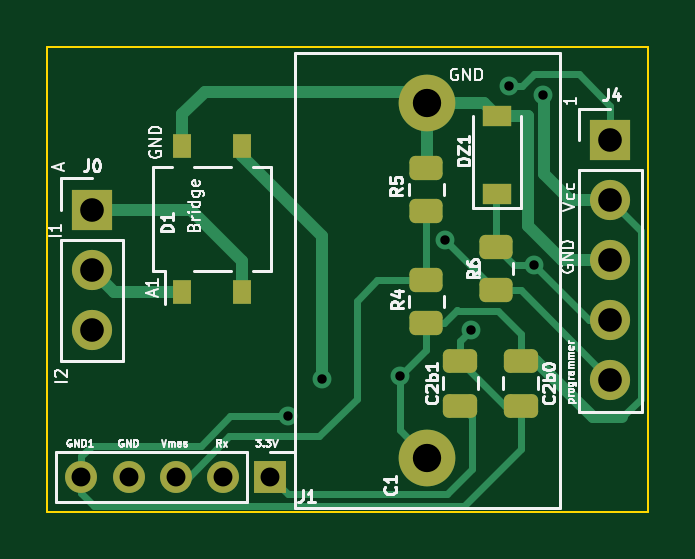
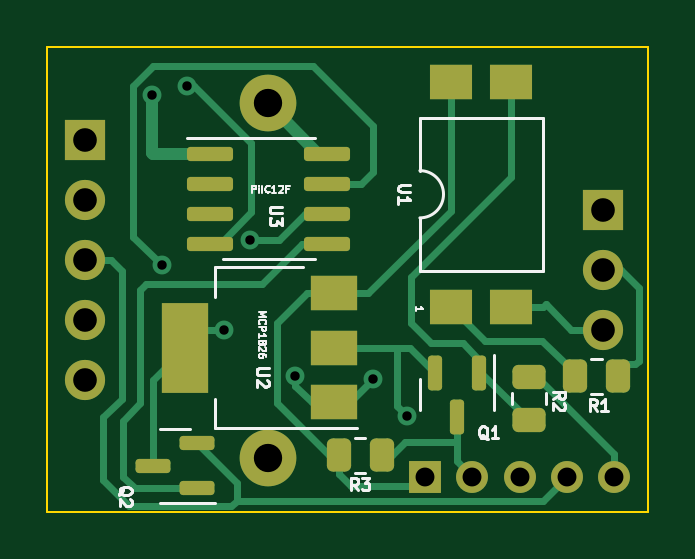
Circuit board: 10 layer files. Board 25.5 x 19.7 mm.
- bottom_copper: PCB_Dongle_Linky-B_Cu.gbl (11831 bytes)
- bottom_mask: PCB_Dongle_Linky-B_Mask.gbs (3386 bytes)
- paste: PCB_Dongle_Linky-B_Paste.gbp (2704 bytes)
- bottom_silk: PCB_Dongle_Linky-B_Silkscreen.gbo (11540 bytes)
- outline: PCB_Dongle_Linky-Edge_Cuts.gm1 (759 bytes)
- top_copper: PCB_Dongle_Linky-F_Cu.gtl (9533 bytes)
- top_mask: PCB_Dongle_Linky-F_Mask.gts (2801 bytes)
- paste: PCB_Dongle_Linky-F_Paste.gtp (2113 bytes)
- top_silk: PCB_Dongle_Linky-F_Silkscreen.gto (25080 bytes)
- drill: PCB_Dongle_Linky-PTH.drl (435 bytes)

=== bottom_copper: PCB_Dongle_Linky-B_Cu.gbl (11831 bytes, source omitted) ===
=== bottom_mask: PCB_Dongle_Linky-B_Mask.gbs (3386 bytes, source withheld) ===
=== paste: PCB_Dongle_Linky-B_Paste.gbp (2704 bytes, source withheld) ===
=== bottom_silk: PCB_Dongle_Linky-B_Silkscreen.gbo (11540 bytes, source omitted) ===
=== outline: PCB_Dongle_Linky-Edge_Cuts.gm1 ===
G04 #@! TF.GenerationSoftware,KiCad,Pcbnew,(6.0.11)*
G04 #@! TF.CreationDate,2023-03-09T13:47:02+01:00*
G04 #@! TF.ProjectId,PCB_Dongle_Linky,5043425f-446f-46e6-976c-655f4c696e6b,rev?*
G04 #@! TF.SameCoordinates,Original*
G04 #@! TF.FileFunction,Profile,NP*
%FSLAX46Y46*%
G04 Gerber Fmt 4.6, Leading zero omitted, Abs format (unit mm)*
G04 Created by KiCad (PCBNEW (6.0.11)) date 2023-03-09 13:47:02*
%MOMM*%
%LPD*%
G01*
G04 APERTURE LIST*
G04 #@! TA.AperFunction,Profile*
%ADD10C,0.100000*%
G04 #@! TD*
G04 APERTURE END LIST*
D10*
X19900000Y-80900000D02*
X45350000Y-80900000D01*
X45350000Y-80900000D02*
X45350000Y-100600000D01*
X45350000Y-100600000D02*
X19900000Y-100600000D01*
X19900000Y-100600000D02*
X19900000Y-80900000D01*
M02*

=== top_copper: PCB_Dongle_Linky-F_Cu.gtl (9533 bytes, source omitted) ===
=== top_mask: PCB_Dongle_Linky-F_Mask.gts (2801 bytes, source withheld) ===
=== paste: PCB_Dongle_Linky-F_Paste.gtp (2113 bytes, source withheld) ===
=== top_silk: PCB_Dongle_Linky-F_Silkscreen.gto (25080 bytes, source omitted) ===
=== drill: PCB_Dongle_Linky-PTH.drl ===
M48
INCH,TZ
T1C0.0157
T2C0.0315
T3C0.0394
T4C0.0472
%
G90
G05
T1
X11850Y-38012
X12421Y-37382
X13721Y-37343
X14469Y-35079
X14902Y-36575
X15531Y-32500
X15945Y-35492
X16102Y-32657
T2
X8406Y-39016
X9193Y-39016
X9980Y-39016
X10768Y-39016
X11555Y-39016
T3
X8583Y-34567
X8583Y-35567
X8583Y-36567
X17224Y-33409
X17224Y-34409
X17224Y-35409
X17224Y-36409
X17224Y-37409
T4
X14173Y-32795
X14173Y-38701
T0
M30

